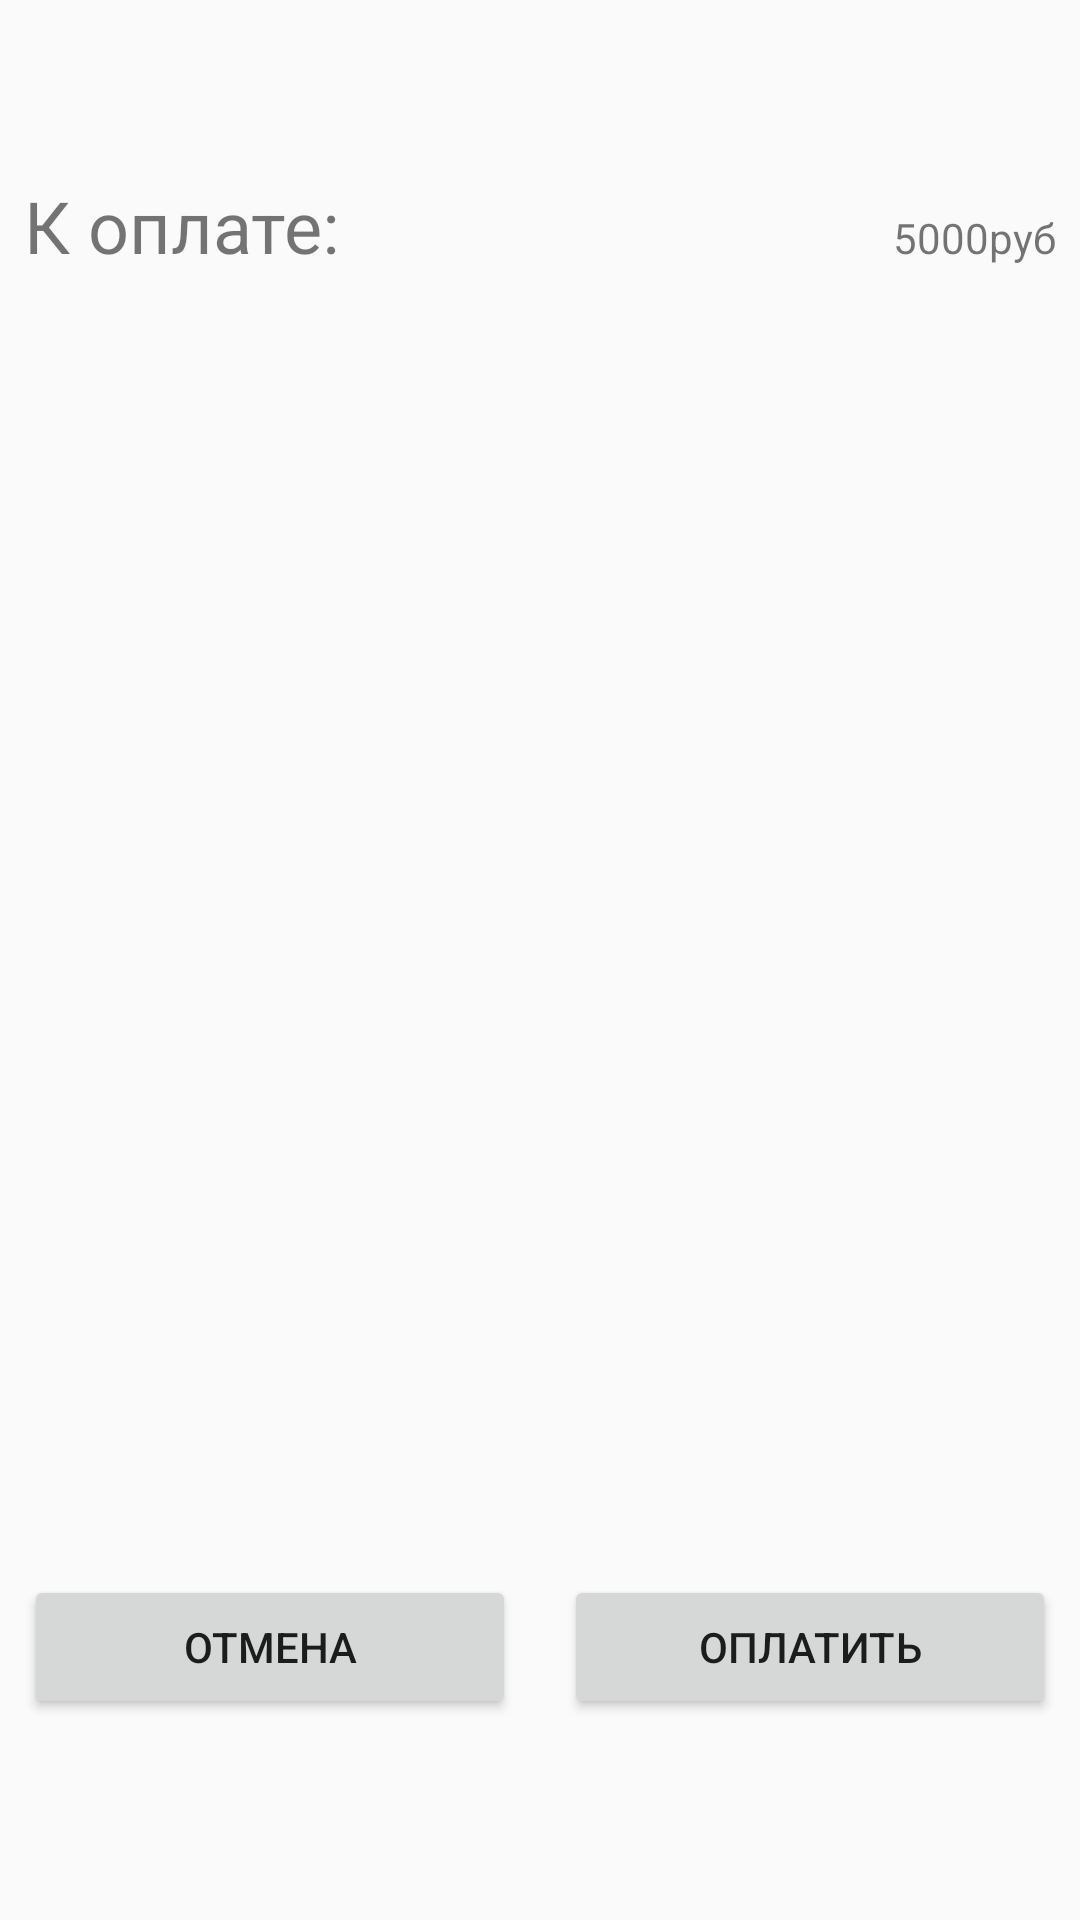

This screen was rendered from an Android layout file. Write that file and the resources it references.
<!-- AndroidManifest.xml: application theme AppTheme -->
<!-- res/layout/payment_fragment.xml -->
<?xml version="1.0" encoding="utf-8"?>
<android.support.constraint.ConstraintLayout xmlns:android="http://schemas.android.com/apk/res/android"
    xmlns:app="http://schemas.android.com/apk/res-auto"
    android:layout_width="match_parent"
    android:layout_height="wrap_content">

    <Button
        android:id="@+id/approve_button"
        android:layout_width="0dp"
        android:layout_height="wrap_content"
        android:layout_marginStart="8dp"
        android:layout_marginTop="8dp"
        android:layout_marginEnd="8dp"
        android:layout_marginBottom="8dp"
        android:text="Отмена"
        app:layout_constraintBottom_toBottomOf="parent"
        app:layout_constraintEnd_toStartOf="@+id/cancel_button"
        app:layout_constraintStart_toStartOf="parent"
        app:layout_constraintTop_toBottomOf="@+id/scroll_view" />

    <Button
        android:id="@+id/cancel_button"
        android:layout_width="0dp"
        android:layout_height="wrap_content"
        android:layout_marginStart="8dp"
        android:layout_marginTop="8dp"
        android:layout_marginEnd="8dp"
        android:layout_marginBottom="8dp"
        android:text="Оплатить"
        app:layout_constraintBottom_toBottomOf="parent"
        app:layout_constraintEnd_toEndOf="parent"
        app:layout_constraintStart_toEndOf="@+id/approve_button"
        app:layout_constraintTop_toBottomOf="@+id/scroll_view" />

    <ScrollView
        android:id="@+id/scroll_view"
        android:layout_width="match_parent"
        android:layout_height="300dp"
        app:layout_constraintBottom_toTopOf="@id/approve_button"
        app:layout_constraintTop_toBottomOf="@id/title_text_view">

        <android.support.v7.widget.RecyclerView
            android:id="@+id/payment_recycler"
            android:layout_width="match_parent"
            android:layout_height="wrap_content"
            android:layout_marginStart="8dp"
            android:layout_marginEnd="8dp"
            app:layout_constraintBottom_toTopOf="@+id/approve_button"
            app:layout_constraintEnd_toEndOf="parent"
            app:layout_constraintStart_toStartOf="parent"
            app:layout_constraintTop_toBottomOf="@+id/title_text_view" />
    </ScrollView>


    <TextView
        android:id="@+id/title_text_view"
        android:layout_width="wrap_content"
        android:layout_height="wrap_content"
        android:layout_marginStart="8dp"
        android:layout_marginBottom="8dp"
        android:text="К оплате: "
        android:textSize="24sp"
        app:layout_constraintBottom_toTopOf="@+id/scroll_view"
        app:layout_constraintStart_toStartOf="parent"
        app:layout_constraintTop_toTopOf="parent" />

    <TextView
        android:id="@+id/total_price"
        android:layout_width="wrap_content"
        android:layout_height="wrap_content"
        android:layout_marginTop="8dp"
        android:layout_marginEnd="8dp"
        android:layout_marginBottom="8dp"
        android:text="5000руб"
        app:layout_constraintBottom_toTopOf="@+id/scroll_view"
        app:layout_constraintEnd_toEndOf="parent"
        app:layout_constraintTop_toTopOf="parent" />
</android.support.constraint.ConstraintLayout>
<!-- resources referenced by this layout -->
<resources>
  <style name="AppTheme" parent="Theme.AppCompat.DayNight.NoActionBar">
          
          <item name="colorPrimary">@color/colorPrimary</item>
          <item name="colorPrimaryDark">@color/colorPrimaryDark</item>
          <item name="colorAccent">@color/colorAccent</item>
          <item name="cardViewStyle">@style/CardView</item>
      </style>
  <color name="colorPrimary">#008577</color>
  <color name="colorPrimaryDark">#000000</color>
  <color name="colorAccent">#D81B60</color>
</resources>
